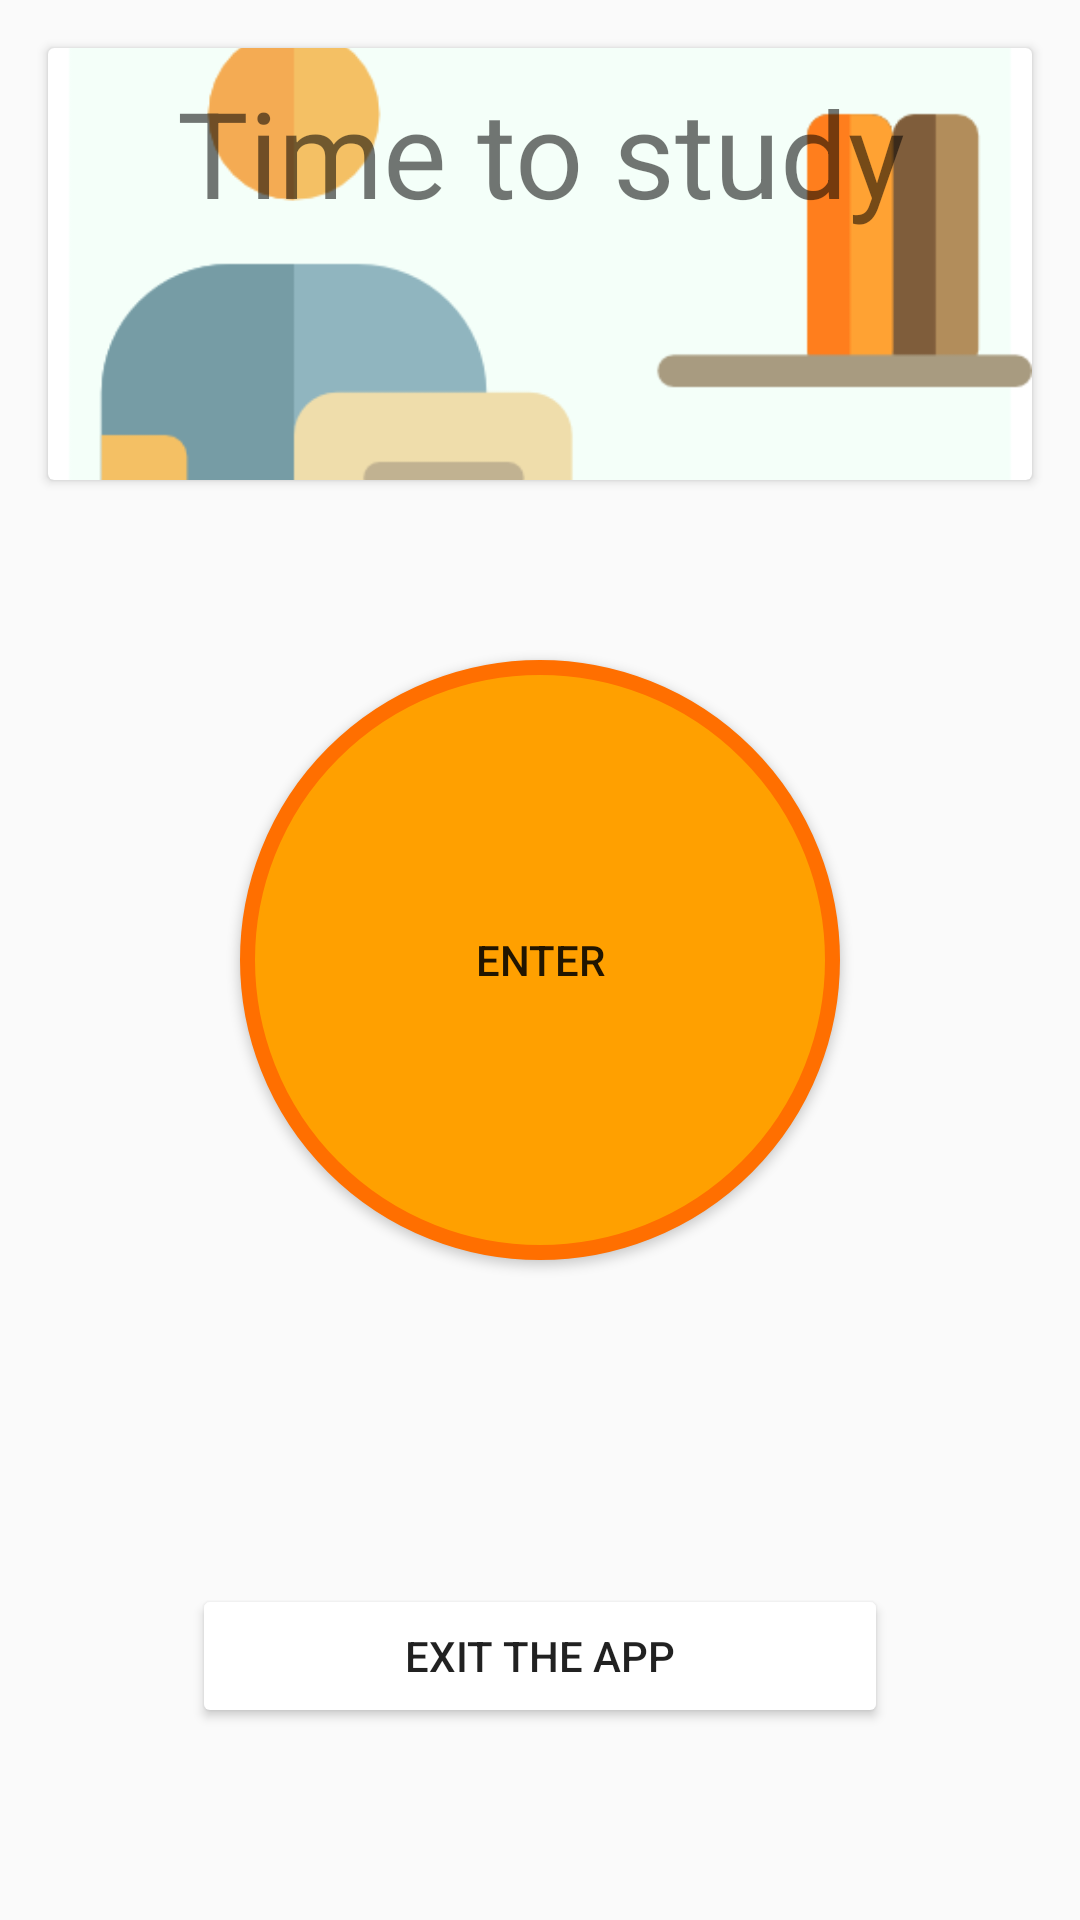

Produce the Android XML layout that renders to this screen, including the resource entries it uses.
<!-- AndroidManifest.xml: application theme Theme.DesignDemo -->
<!-- res/layout/activity_alarming.xml -->
<?xml version="1.0" encoding="utf-8"?>
<RelativeLayout xmlns:android="http://schemas.android.com/apk/res/android"
    xmlns:app="http://schemas.android.com/apk/res-auto"
    android:layout_width="match_parent"
    android:layout_height="match_parent"
    android:orientation="vertical">

    <android.support.v7.widget.CardView
        android:layout_width="match_parent"
        android:layout_height="144dp"
        android:layout_alignParentEnd="true"
        android:layout_alignParentStart="true"
        android:layout_alignParentTop="true"
        android:layout_margin="16dp">
        <ImageView
            android:src="@drawable/study"
            android:layout_width="match_parent"
            android:layout_height="match_parent"
            android:scaleType="centerCrop"/>
        <TextView
            android:layout_width="match_parent"
            android:layout_height="match_parent"
            android:text="Time to study"
            android:layout_margin="8dp"
            android:textSize="40sp"
            android:textAlignment="center"/>
    </android.support.v7.widget.CardView>

    <Button
        android:id="@+id/todo"
        android:layout_width="wrap_content"
        android:layout_height="wrap_content"
        android:layout_weight="6"
        android:layout_centerHorizontal="true"
        android:layout_centerVertical="true"
        android:background="@drawable/round_button"
        android:text="Enter" />

    <Button
        android:id="@+id/exit"
        android:layout_width="wrap_content"
        android:layout_height="48dp"
        android:layout_weight="2"
        android:layout_alignParentBottom="true"
        android:layout_alignParentEnd="true"
        android:layout_alignParentStart="true"
        android:layout_gravity="center"
        android:layout_margin="64dp"
        android:text="exit the App"
        android:theme="@style/MyButton" />
</RelativeLayout>
<!-- resources referenced by this layout -->
<resources>
  <!-- drawable round_button (drawable) -->
  <?xml version="1.0" encoding="utf-8"?>
  <selector xmlns:android="http://schemas.android.com/apk/res/android">
      <item>
          <shape android:shape="oval">
              <stroke android:color="#ff6f00" android:width="5dp" />
              <solid android:color="#ffa000"/>
              <size android:width="200dp" android:height="200dp"/>
          </shape>
      </item>
  </selector>
  <!-- drawable study: png bitmap (drawable, 14541 bytes) -->
  <style name="MyButton" parent="Theme.AppCompat.Light">
          <item name="colorControlHighlight">@color/orange</item>
          <item name="colorButtonNormal">@color/white</item>
      </style>
  <style name="Theme.DesignDemo" parent="Base.Theme.DesignDemo" />
  <color name="orange">#FF9800</color>
  <style name="Base.Theme.DesignDemo" parent="Theme.AppCompat.DayNight.NoActionBar">
          <item name="colorPrimary">#4CAF50</item>
          <item name="colorPrimaryDark">#388E3C</item>
          <item name="colorAccent">#FF9800</item>
      </style>
  <!-- not gathered from this repository: default colours our renderer supplied (Android Studio template values) -->
  <color name="white">#FFFFFFFF</color>
</resources>
